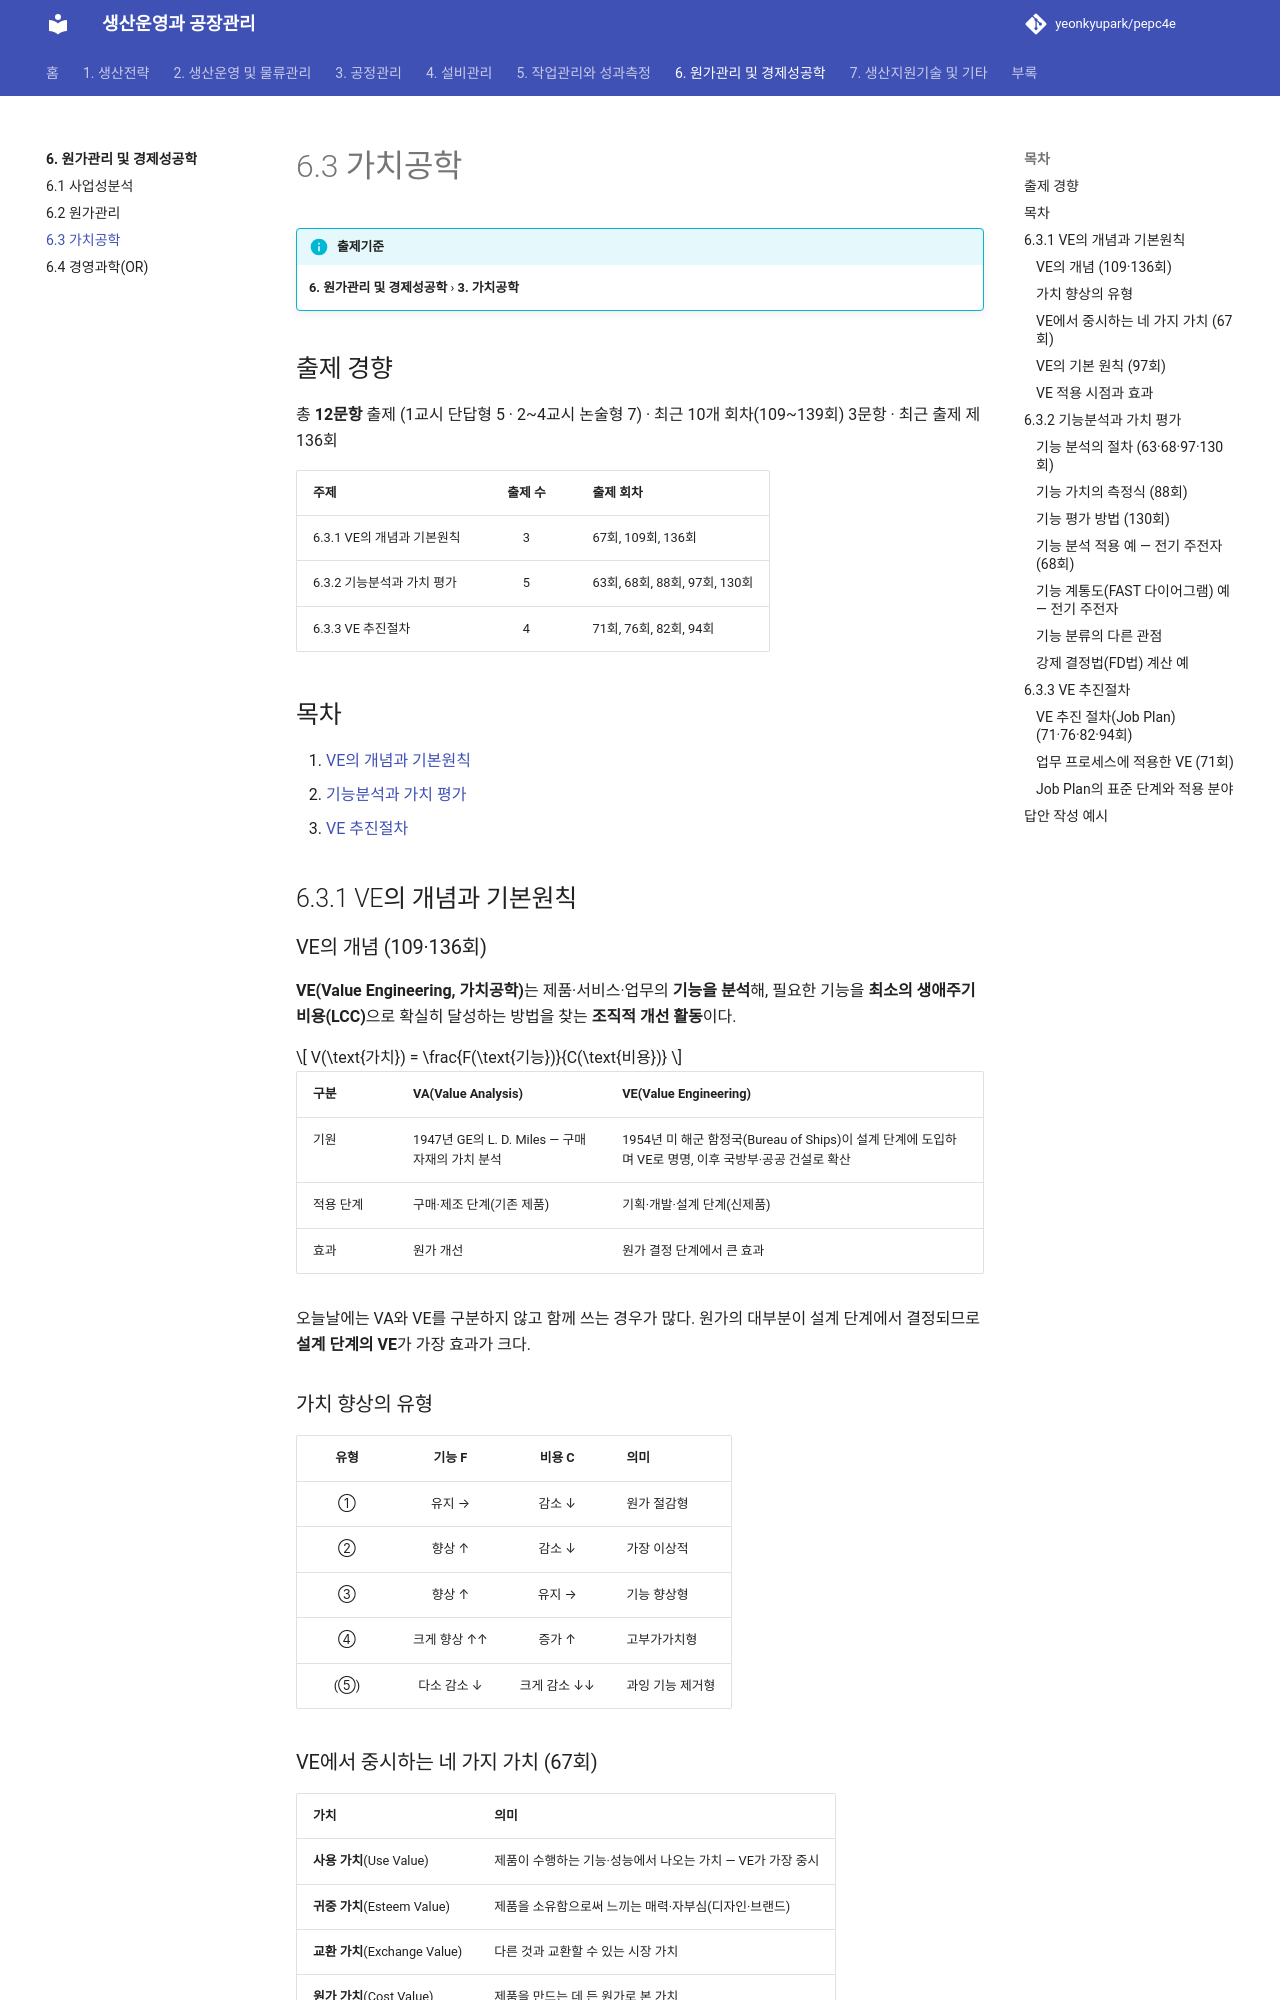

repository: yeonkyupark/pepc4e · page: 06-cost-engineering-economy/03-value-engineering/index.html · generator: mkdocs

# 6.3 가치공학

!!! info "출제기준"
    **6. 원가관리 및 경제성공학** › **3. 가치공학**

## 출제 경향

총 **12문항** 출제 (1교시 단답형 5 · 2~4교시 논술형 7) · 최근 10개 회차(109~139회) 3문항 · 최근 출제 제136회

| 주제 | 출제 수 | 출제 회차 |
|---|:-:|---|
| 6.3.1 VE의 개념과 기본원칙 | 3 | 67회, 109회, 136회 |
| 6.3.2 기능분석과 가치 평가 | 5 | 63회, 68회, 88회, 97회, 130회 |
| 6.3.3 VE 추진절차 | 4 | 71회, 76회, 82회, 94회 |

## 목차

1. [VE의 개념과 기본원칙](#t63-1)
2. [기능분석과 가치 평가](#t63-2)
3. [VE 추진절차](#t63-3)

## 6.3.1 VE의 개념과 기본원칙 {#t63-1}

### VE의 개념 (109·136회)

**VE(Value Engineering, 가치공학)**는 제품·서비스·업무의 **기능을 분석**해, 필요한 기능을 **최소의 생애주기 비용(LCC)**으로 확실히 달성하는 방법을 찾는 **조직적 개선 활동**이다.

\[
V(\text{가치}) = \frac{F(\text{기능})}{C(\text{비용})}
\]

| 구분 | VA(Value Analysis) | VE(Value Engineering) |
|---|---|---|
| 기원 | 1947년 GE의 L. D. Miles — 구매 자재의 가치 분석 | 1954년 미 해군 함정국(Bureau of Ships)이 설계 단계에 도입하며 VE로 명명, 이후 국방부·공공 건설로 확산 |
| 적용 단계 | 구매·제조 단계(기존 제품) | 기획·개발·설계 단계(신제품) |
| 효과 | 원가 개선 | 원가 결정 단계에서 큰 효과 |

오늘날에는 VA와 VE를 구분하지 않고 함께 쓰는 경우가 많다. 원가의 대부분이 설계 단계에서 결정되므로 **설계 단계의 VE**가 가장 효과가 크다.

### 가치 향상의 유형

| 유형 | 기능 F | 비용 C | 의미 |
|:-:|:-:|:-:|---|
| ① | 유지 → | 감소 ↓ | 원가 절감형 |
| ② | 향상 ↑ | 감소 ↓ | 가장 이상적 |
| ③ | 향상 ↑ | 유지 → | 기능 향상형 |
| ④ | 크게 향상 ↑↑ | 증가 ↑ | 고부가가치형 |
| (⑤) | 다소 감소 ↓ | 크게 감소 ↓↓ | 과잉 기능 제거형 |

### VE에서 중시하는 네 가지 가치 (67회)

| 가치 | 의미 |
|---|---|
| **사용 가치**(Use Value) | 제품이 수행하는 기능·성능에서 나오는 가치 — VE가 가장 중시 |
| **귀중 가치**(Esteem Value) | 제품을 소유함으로써 느끼는 매력·자부심(디자인·브랜드) |
| **교환 가치**(Exchange Value) | 다른 것과 교환할 수 있는 시장 가치 |
| **원가 가치**(Cost Value) | 제품을 만드는 데 든 원가로 본 가치 |

### VE의 기본 원칙 (97회)

1. **사용자 우선의 원칙**: 사용자가 요구하는 기능을 기준으로 판단
2. **기능 중심의 원칙**: 물건이 아니라 **기능**에 착안
3. **창조에 의한 변경의 원칙**: 고정관념을 버리고 창조적 대안을 찾음
4. **팀 디자인의 원칙**: 여러 분야 전문가의 팀 활동
5. **가치 향상의 원칙**: 기능 대비 비용을 개선해 가치를 높임

**배경(개요용)**: 2차 세계대전 중 자재 부족으로 GE가 대체 재료를 쓸 수밖에 없었는데, 기능은 유지되면서 원가가 오히려 내려가는 사례가 많았다. Miles는 여기서 "고객이 사는 것은 물건이 아니라 **기능**"이라는 착안을 얻어 VA를 체계화했다.
